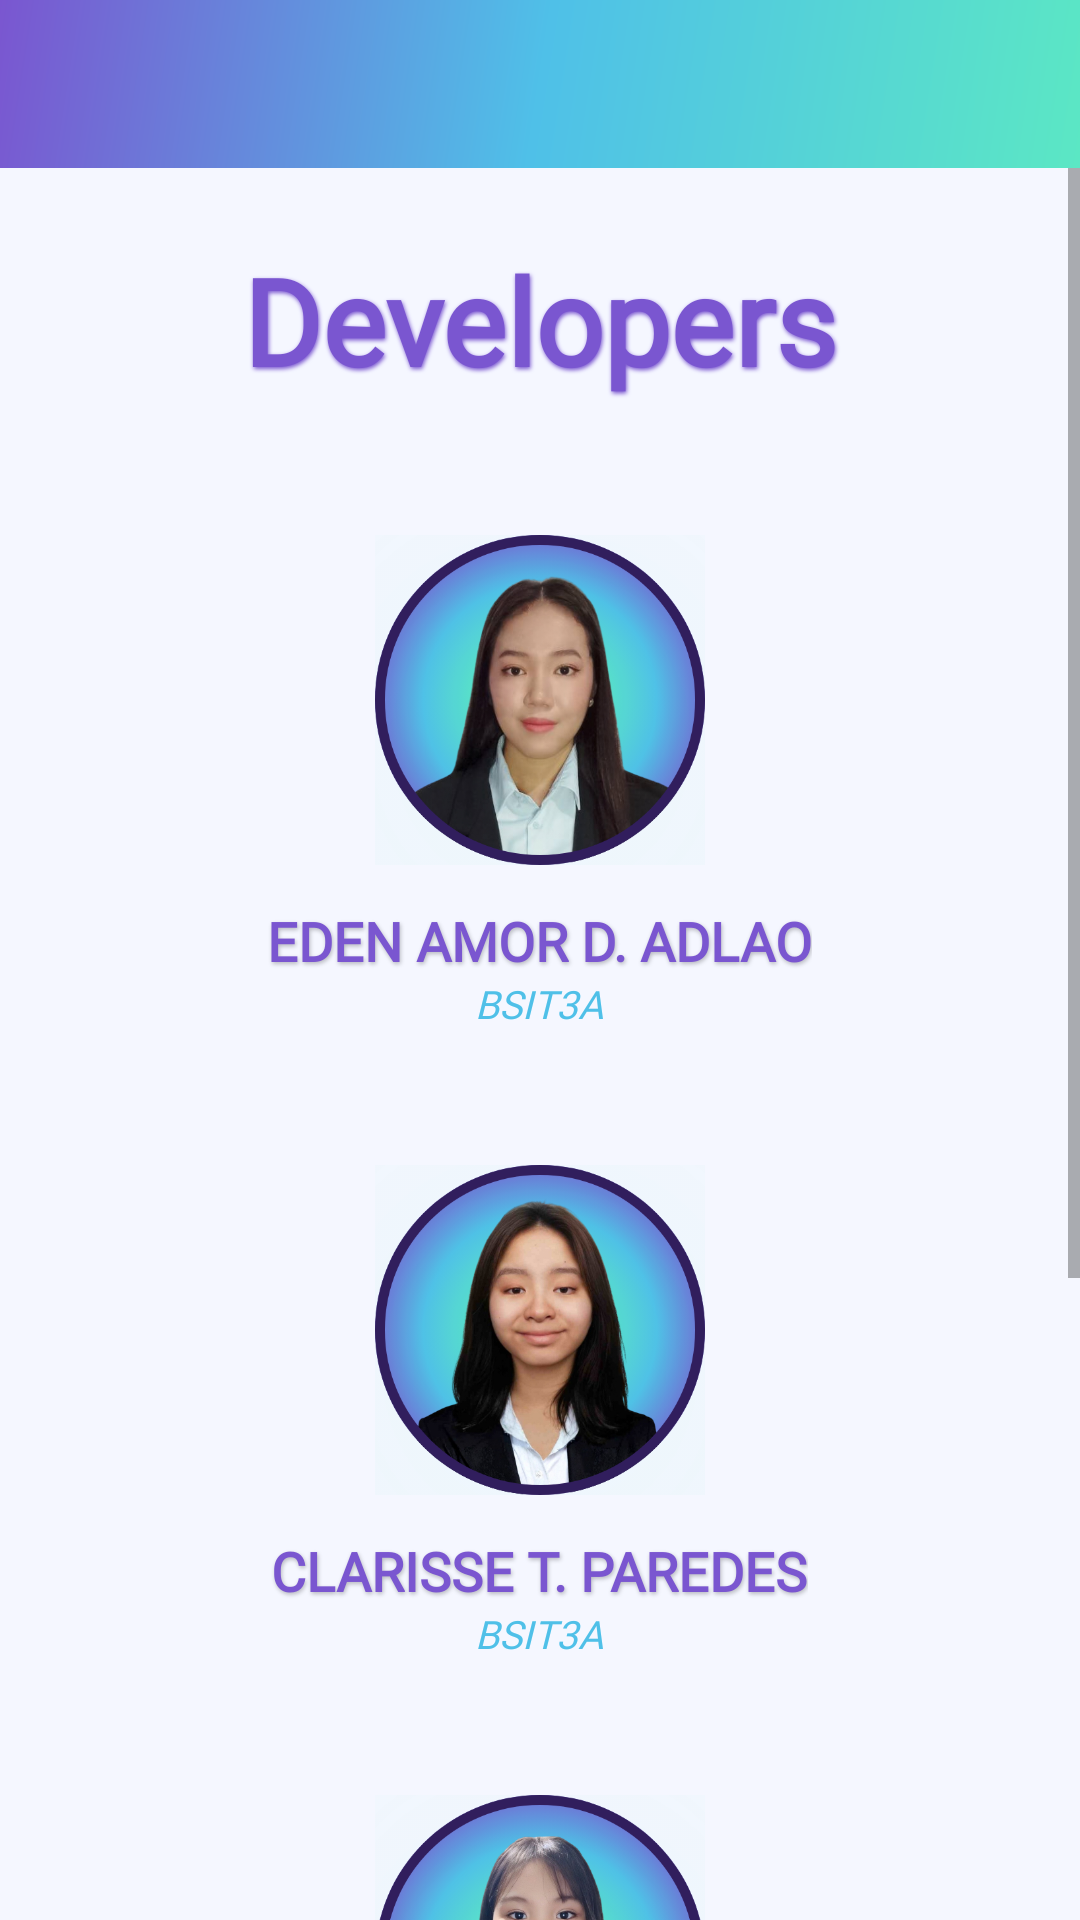

Layout XML and referenced resources for this Android screen:
<!-- AndroidManifest.xml: activity theme Theme.ShoppingApp.NoActionBar -->
<!-- res/layout/activity_about_developers.xml -->
<?xml version="1.0" encoding="utf-8"?>
<LinearLayout xmlns:android="http://schemas.android.com/apk/res/android"
    xmlns:app="http://schemas.android.com/apk/res-auto"
    android:layout_width="match_parent"
    android:layout_height="match_parent"
    android:background="@color/offwhite"
    android:orientation="vertical">

    <com.google.android.material.appbar.MaterialToolbar
        android:id="@+id/about_toolbar"
        android:layout_width="match_parent"
        android:layout_height="?attr/actionBarSize"
        android:background="@drawable/bg_appbar"
        android:theme="@style/ThemeOverlay.AppCompat.Light" />

    <ScrollView
        android:layout_width="match_parent"
        android:layout_height="match_parent"
        android:fillViewport="true">

        <LinearLayout
            android:layout_width="match_parent"
            android:layout_height="wrap_content"
            android:orientation="vertical"
            android:paddingStart="24dp"
            android:paddingTop="24dp"
            android:paddingEnd="24dp"
            android:paddingBottom="48dp"
            android:gravity="center_horizontal">

            <TextView
                android:layout_width="match_parent"
                android:layout_height="wrap_content"
                android:layout_marginBottom="40dp"
                android:fontFamily="@font/poppins"
                android:gravity="center"
                android:text="Developers"
                android:textColor="@color/purple"
                android:textSize="40sp"
                android:textStyle="bold"

                android:shadowColor="@color/purple"
                android:shadowDx="1"
                android:shadowDy="2"
                android:shadowRadius="3"/>

            
            <LinearLayout
                android:layout_width="match_parent"
                android:layout_height="wrap_content"
                android:layout_marginBottom="40dp"
                android:gravity="center_horizontal"
                android:orientation="vertical">

                <ImageView
                    android:layout_width="120dp"
                    android:layout_height="120dp"
                    android:contentDescription="Eden Amor D. Adlao"
                    android:scaleType="fitCenter"
                    android:src="@drawable/img_dev_eden"
                    android:padding="5dp" />

                <LinearLayout
                    android:layout_width="wrap_content"
                    android:layout_height="wrap_content"
                    android:layout_marginTop="8dp"
                    android:gravity="center_horizontal"
                    android:orientation="vertical">

                    <TextView
                        android:layout_width="wrap_content"
                        android:layout_height="wrap_content"
                        android:fontFamily="@font/poppins"
                        android:gravity="center"
                        android:text="EDEN AMOR D. ADLAO"
                        android:textColor="@color/purple"
                        android:textSize="18sp"
                        android:textStyle="bold"

                        android:shadowColor="#40000000"
                        android:shadowDx="1"
                        android:shadowDy="2"
                        android:shadowRadius="3"/>

                    <TextView
                        android:layout_width="wrap_content"
                        android:layout_height="wrap_content"
                        android:fontFamily="@font/poppins"
                        android:gravity="center"
                        android:text="BSIT3A"
                        android:textColor="@color/lightblue"
                        android:textSize="13sp"
                        android:textStyle="italic" />

                </LinearLayout>
            </LinearLayout>

            
            <LinearLayout
                android:layout_width="match_parent"
                android:layout_height="wrap_content"
                android:layout_marginBottom="40dp"
                android:gravity="center_horizontal"
                android:orientation="vertical">

                <ImageView
                    android:layout_width="120dp"
                    android:layout_height="120dp"
                    android:contentDescription="Clarisse T. Paredes"
                    android:scaleType="fitCenter"
                    android:src="@drawable/img_dev_clarisse"
                    android:padding="5dp"/>

                <LinearLayout
                    android:layout_width="wrap_content"
                    android:layout_height="wrap_content"
                    android:layout_marginTop="8dp"
                    android:gravity="center_horizontal"
                    android:orientation="vertical">

                    <TextView
                        android:layout_width="wrap_content"
                        android:layout_height="wrap_content"
                        android:fontFamily="@font/poppins"
                        android:gravity="center"
                        android:text="CLARISSE T. PAREDES"
                        android:textColor="@color/purple"
                        android:textSize="18sp"
                        android:textStyle="bold"

                        android:shadowColor="#40000000"
                        android:shadowDx="1"
                        android:shadowDy="2"
                        android:shadowRadius="3"/>

                    <TextView
                        android:layout_width="wrap_content"
                        android:layout_height="wrap_content"
                        android:fontFamily="@font/poppins"
                        android:gravity="center"
                        android:text="BSIT3A"
                        android:textColor="@color/lightblue"
                        android:textSize="13sp"
                        android:textStyle="italic" />

                </LinearLayout>
            </LinearLayout>

            
            <LinearLayout
                android:layout_width="match_parent"
                android:layout_height="wrap_content"
                android:gravity="center_horizontal"
                android:orientation="vertical">

                <ImageView
                    android:layout_width="120dp"
                    android:layout_height="120dp"
                    android:contentDescription="Danica Louisse D. Talusik"
                    android:scaleType="fitCenter"
                    android:src="@drawable/img_dev_danica"
                    android:padding="5dp"/>

                <LinearLayout
                    android:layout_width="wrap_content"
                    android:layout_height="wrap_content"
                    android:layout_marginTop="8dp"
                    android:gravity="center_horizontal"
                    android:orientation="vertical">

                    <TextView
                        android:layout_width="wrap_content"
                        android:layout_height="wrap_content"
                        android:fontFamily="@font/poppins"
                        android:gravity="center"
                        android:text="DANICA LOUISSE D. TALUSIK"
                        android:textColor="@color/purple"
                        android:textSize="17sp"
                        android:textStyle="bold"

                        android:shadowColor="#40000000"
                        android:shadowDx="1"
                        android:shadowDy="2"
                        android:shadowRadius="3"/>

                    <TextView
                        android:layout_width="wrap_content"
                        android:layout_height="wrap_content"
                        android:fontFamily="@font/poppins"
                        android:gravity="center"
                        android:text="BSIT3A"
                        android:textColor="@color/lightblue"
                        android:textSize="13sp"
                        android:textStyle="italic" />

                </LinearLayout>
            </LinearLayout>

            
            <LinearLayout
                android:layout_width="match_parent"
                android:layout_height="wrap_content"
                android:gravity="center_horizontal"
                android:orientation="vertical">

                <ImageView
                    android:layout_width="120dp"
                    android:layout_height="120dp"
                    android:contentDescription="Danica Louisse D. Talusik"
                    android:scaleType="fitCenter"
                    android:src="@drawable/shopit_logo"
                    android:padding="5dp"/>

                <LinearLayout
                    android:layout_width="wrap_content"
                    android:layout_height="wrap_content"
                    android:layout_marginTop="8dp"
                    android:gravity="center_horizontal"
                    android:orientation="vertical">

                    <TextView
                        android:layout_width="wrap_content"
                        android:layout_height="wrap_content"
                        android:fontFamily="@font/poppins"
                        android:gravity="center"
                        android:text="JONATHAN SABILA"
                        android:textColor="@color/purple"
                        android:textSize="17sp"
                        android:textStyle="bold"

                        android:shadowColor="#40000000"
                        android:shadowDx="1"
                        android:shadowDy="2"
                        android:shadowRadius="3"/>

                    <TextView
                        android:layout_width="wrap_content"
                        android:layout_height="wrap_content"
                        android:fontFamily="@font/poppins"
                        android:gravity="center"
                        android:text="BSIT3A"
                        android:textColor="@color/lightblue"
                        android:textSize="13sp"
                        android:textStyle="italic" />

                </LinearLayout>
            </LinearLayout>

        </LinearLayout>
    </ScrollView>
</LinearLayout>
<!-- resources referenced by this layout -->
<resources>
  <color name="lightblue">#4fc0e8</color>
  <color name="offwhite">#f5f7ff</color>
  <color name="purple">#7a56d0</color>
  <!-- drawable bg_appbar (drawable) -->
  <?xml version="1.0" encoding="utf-8"?>
  <shape xmlns:android="http://schemas.android.com/apk/res/android"
      android:shape="rectangle">
  
      <gradient
          android:angle="315"
          android:startColor="@color/purple"
          android:centerColor="@color/lightblue"
          android:endColor="@color/teal" />
  </shape>
  <!-- drawable img_dev_clarisse: png bitmap (drawable, 307305 bytes) -->
  <!-- drawable img_dev_danica: png bitmap (drawable, 294689 bytes) -->
  <!-- drawable img_dev_eden: png bitmap (drawable, 275307 bytes) -->
  <!-- drawable shopit_logo: png bitmap (drawable, 33179 bytes) -->
  <style name="Theme.ShoppingApp.NoActionBar" parent="Theme.MaterialComponents.DayNight.NoActionBar">
          <item name="windowActionBar">false</item>
          <item name="windowNoTitle">true</item>
      </style>
  <color name="teal">#5be7c4</color>
</resources>
